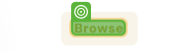
Task: trying to create an automation for BLS 
Workflow: Main

Step 1: CV Click - Text

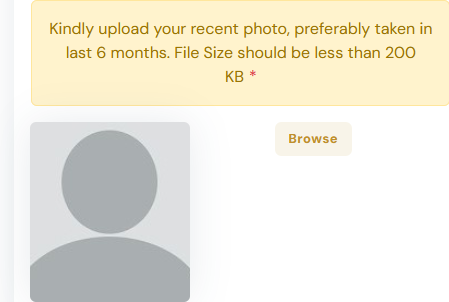
Step 2: Screen CV Click - 'Browse' (Main)

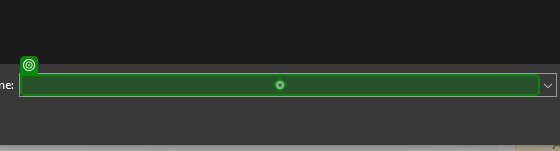
Step 3: type "E:\bls\image\BLS_DEMO.jpeg" in window 'File Upload' (firefox.exe)

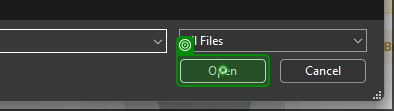
Step 4: click on 'unchecked' in window 'File Upload' (firefox.exe)

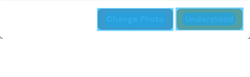
Step 5: CV Screen Scope 'DIV' on the element

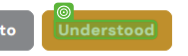
Step 6: CV Click - Text

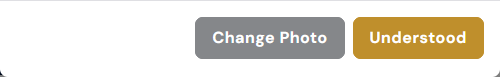
Step 7: Screen CV Click - 'Understood' (Main)

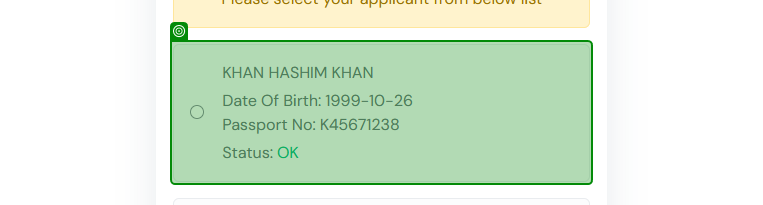
Step 8: SearchedElement on the element in window 'Egypt BLS Spain Visa: Welcome to the Official Website Spain Visa Application Centre in Egypt' (firefox.exe)

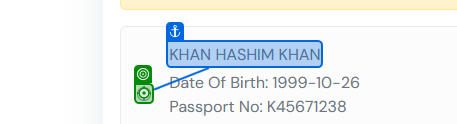
Step 9: click on the text box in window 'Egypt BLS Spain Visa: Welcome to the Official Website Spain Visa Application Centre in Egypt' (firefox.exe)

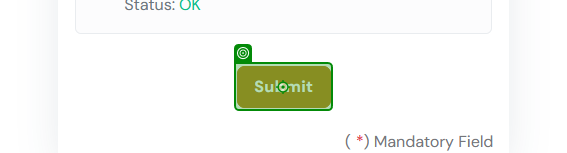
Step 10: click on the button in window 'Egypt BLS Spain Visa: Welcome to the Official Website Spain Visa Application Centre in Egypt' (firefox.exe)

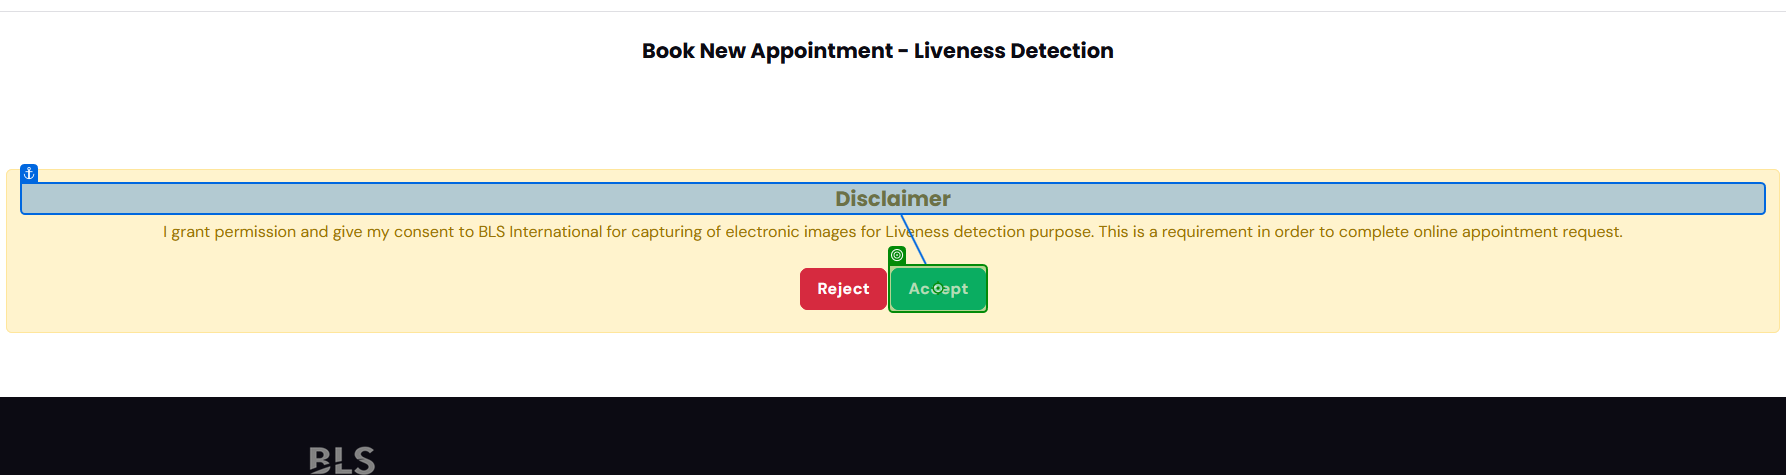
Step 11: click on the button in window 'Egypt BLS Spain Visa: Welcome to the Official Website Spain Visa Application Centre in Egypt' (firefox.exe)
